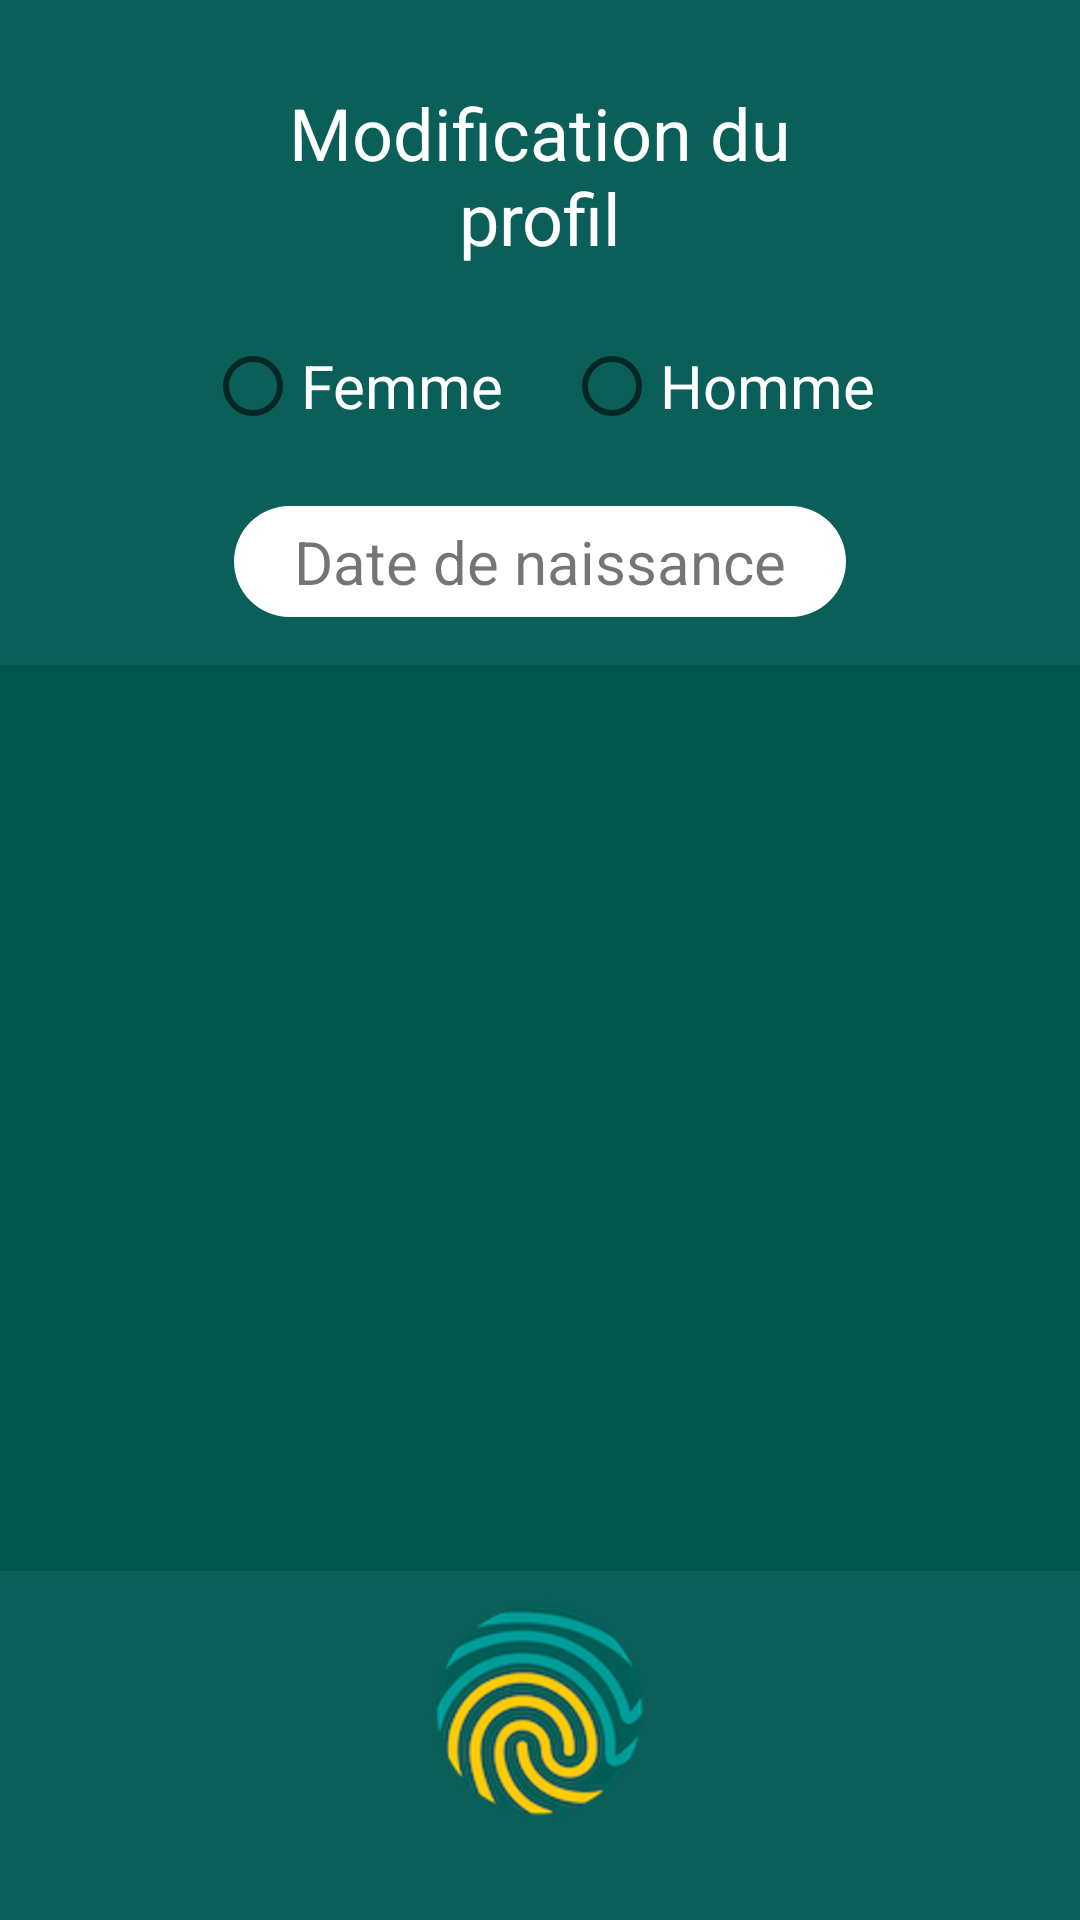

Here is an Android app screen rendered from its layout file. Give the layout XML and the strings, colors and styles it references.
<!-- AndroidManifest.xml: application theme AppTheme -->
<!-- res/layout/activity_less_perso_details.xml -->
<?xml version="1.0" encoding="utf-8"?>
<android.support.constraint.ConstraintLayout xmlns:android="http://schemas.android.com/apk/res/android"
    xmlns:app="http://schemas.android.com/apk/res-auto"
    xmlns:tools="http://schemas.android.com/tools"
    android:layout_width="match_parent"
    android:layout_height="match_parent"
    android:background="@color/vert_fonce"
    tools:context=".updateUser.LessPersoDetailsActivity">

    <TextView
        android:id="@+id/tvModificationEdit"
        android:layout_width="0dp"
        android:layout_height="wrap_content"
        android:layout_marginStart="90dp"
        android:layout_marginLeft="90dp"
        android:layout_marginTop="28dp"
        android:layout_marginEnd="90dp"
        android:layout_marginRight="90dp"
        android:gravity="center"
        android:text="@string/modification"
        android:textColor="@color/colorWhite"
        android:textSize="24sp"
        app:layout_constraintEnd_toEndOf="parent"
        app:layout_constraintHorizontal_bias="0.0"
        app:layout_constraintStart_toStartOf="parent"
        app:layout_constraintTop_toTopOf="parent" />

    <TextView
        android:id="@+id/dateOfBirthEdit"
        android:layout_width="wrap_content"
        android:layout_height="wrap_content"
        android:layout_marginStart="50dp"
        android:layout_marginLeft="50dp"
        android:layout_marginTop="24dp"
        android:layout_marginEnd="50dp"
        android:layout_marginRight="50dp"
        android:background="@drawable/border"
        android:paddingLeft="20dp"
        android:paddingTop="5dp"
        android:paddingRight="20dp"
        android:paddingBottom="5dp"
        android:text="@string/date_naissance"
        android:textSize="20dp"
        app:layout_constraintEnd_toEndOf="parent"
        app:layout_constraintStart_toStartOf="parent"
        app:layout_constraintTop_toBottomOf="@+id/radioGroupEdit" />

    <android.support.v7.widget.RecyclerView
        android:id="@+id/rvListDepartmentsEdit"
        android:layout_width="0dp"
        android:layout_height="0dp"
        android:layout_marginTop="16dp"
        android:layout_marginBottom="8dp"
        android:background="@color/colorPrimaryDark"
        android:paddingTop="40dp"
        android:paddingBottom="40dp"
        android:scrollbars="vertical"
        app:layout_constraintBottom_toTopOf="@+id/imBtEditLessPerso"
        app:layout_constraintEnd_toEndOf="parent"
        app:layout_constraintHorizontal_bias="0.0"
        app:layout_constraintStart_toStartOf="parent"
        app:layout_constraintTop_toBottomOf="@+id/dateOfBirthEdit"
        tools:listitem="@layout/item_list_departments" />

    <RadioGroup
        android:id="@+id/radioGroupEdit"
        android:layout_width="match_parent"
        android:layout_height="wrap_content"
        android:layout_marginTop="24dp"
        android:gravity="center"
        android:orientation="horizontal"
        app:layout_constraintEnd_toEndOf="parent"
        app:layout_constraintStart_toStartOf="parent"
        app:layout_constraintTop_toBottomOf="@+id/tvModificationEdit">

        <RadioButton
            android:id="@+id/radioBtFemaleEdit"
            android:layout_width="wrap_content"
            android:layout_height="wrap_content"
            android:layout_marginRight="10dp"
            android:onClick="buttonchecked"
            android:text="@string/femme_modif"
            android:textColor="@color/colorWhite"
            android:textSize="20dp" />

        <RadioButton
            android:id="@+id/radioBtMaleEdit"
            android:layout_width="wrap_content"
            android:layout_height="wrap_content"
            android:layout_marginLeft="10dp"
            android:onClick="buttonchecked"
            android:text="@string/homme_modif"
            android:textColor="@color/colorWhite"
            android:textSize="20dp" />

    </RadioGroup>

    <ImageButton
        android:id="@+id/imBtEditLessPerso"
        android:layout_width="wrap_content"
        android:layout_height="wrap_content"
        android:layout_marginTop="20dp"
        android:layout_marginBottom="32dp"
        android:background="@color/vert_fonce"
        app:layout_constraintBottom_toBottomOf="parent"
        app:layout_constraintEnd_toEndOf="parent"
        app:layout_constraintStart_toStartOf="parent"
        app:srcCompat="@drawable/btn_empreinte" />

</android.support.constraint.ConstraintLayout>
<!-- res/layout/item_list_departments.xml (included above) -->
<?xml version="1.0" encoding="utf-8"?>
<android.support.constraint.ConstraintLayout xmlns:android="http://schemas.android.com/apk/res/android"
    xmlns:app="http://schemas.android.com/apk/res-auto"
    android:layout_width="match_parent"
    android:layout_height="wrap_content"
    android:background="@drawable/item_selected"
    android:paddingLeft="20dp">

    <TextView
        android:id="@+id/tv_number_department"
        android:layout_width="wrap_content"
        android:layout_height="wrap_content"
        android:layout_marginTop="8dp"
        android:layout_marginBottom="8dp"
        android:textColor="@color/colorWhite"
        android:textSize="20dp"
        app:layout_constraintBottom_toBottomOf="parent"
        app:layout_constraintEnd_toStartOf="@+id/tv_name_department"
        app:layout_constraintStart_toStartOf="parent"
        app:layout_constraintTop_toTopOf="parent" />

    <TextView
        android:id="@+id/tv_hyphen"
        android:layout_width="wrap_content"
        android:layout_height="0dp"
        android:layout_marginTop="8dp"
        android:layout_marginBottom="8dp"
        android:text="@string/hyphen"
        android:textColor="@color/colorWhite"
        android:textSize="20dp"
        app:layout_constraintBottom_toBottomOf="parent"
        app:layout_constraintStart_toEndOf="@+id/tv_number_department"
        app:layout_constraintTop_toTopOf="parent"
        app:layout_constraintVertical_bias="0.0" />

    <TextView
        android:id="@+id/tv_name_department"
        android:layout_width="wrap_content"
        android:layout_height="wrap_content"
        android:layout_marginTop="8dp"
        android:layout_marginBottom="8dp"
        android:gravity="center"
        android:textColor="@color/colorWhite"
        android:textSize="20dp"
        app:layout_constraintBottom_toBottomOf="parent"
        app:layout_constraintStart_toEndOf="@+id/tv_hyphen"
        app:layout_constraintTop_toTopOf="parent"
        app:layout_constraintVertical_bias="0.0" />

</android.support.constraint.ConstraintLayout>
<!-- resources referenced by this layout -->
<resources>
  <color name="colorPrimaryDark">#00574B</color>
  <color name="colorWhite">#FFFFFF</color>
  <color name="vert_fonce">#0A5F59</color>
  <!-- drawable border (drawable) -->
  <?xml version="1.0" encoding="utf-8"?>
  <shape xmlns:android="http://schemas.android.com/apk/res/android"
      android:shape="rectangle">
      <corners android:radius="50dp"></corners>
      <solid android:color="@color/colorWhite"></solid>
  </shape>
  <!-- drawable btn_empreinte: png bitmap (drawable, 18777 bytes) -->
  <!-- drawable item_selected (drawable) -->
  <?xml version="1.0" encoding="utf-8"?>
  <selector xmlns:android="http://schemas.android.com/apk/res/android">
  
      <item android:drawable="@color/colorPrimary" android:state_selected="true"></item>
  </selector>
  <string name="date_naissance">Date de naissance</string>
  <string name="femme_modif">Femme</string>
  <string name="homme_modif">Homme</string>
  <string name="hyphen">-</string>
  <string name="modification">Modification du profil</string>
  <style name="AppTheme" parent="Theme.AppCompat.Light.NoActionBar">
          
          <item name="colorPrimary">@color/vert</item>
          <item name="colorPrimaryDark">@color/vert_fonce</item>
          <item name="colorAccent">@color/orange</item>
      </style>
  <color name="colorPrimary">#008577</color>
  <color name="vert">#17A09A</color>
  <color name="orange">#FECB2E</color>
</resources>
